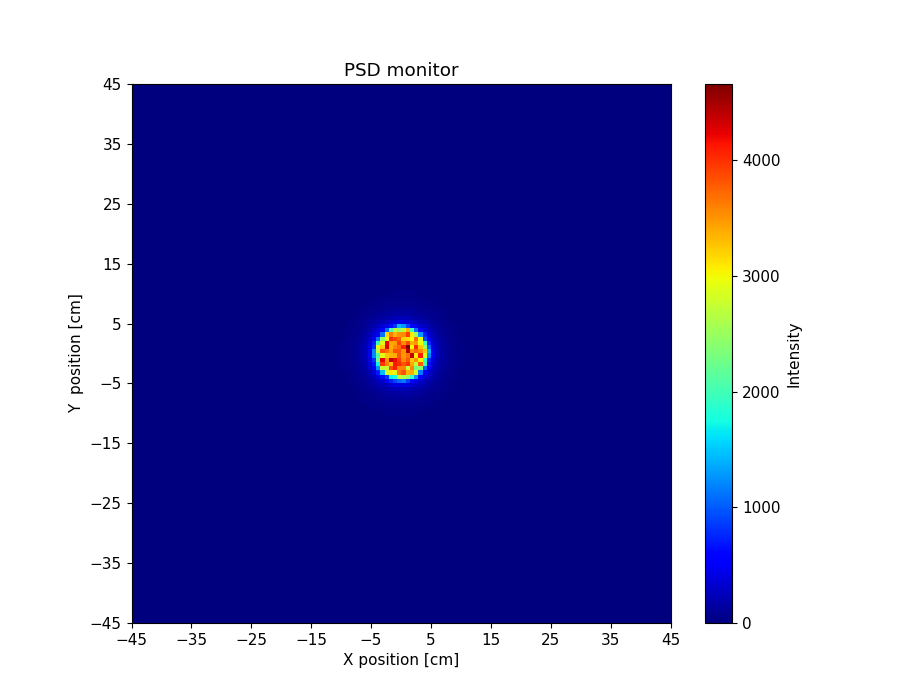

The file beside this chart, header and first rows:
x_axis, Intensity, Error
0.000000000000000000e+00, 0.000000000000000000e+00, 0.000000000000000000e+00, 0.000000000000000000e+00, 0.000000000000000000e+00, 0.000000000000000000e+00, 0.000000000000000000e+00, 0.000000000000000000e+00, 0.000000000000000000e+00, 0.000000000000000000e+00, 0.000000000000000000e+00, 0.000000000000000000e+00, 0.000000000000000000e+00, 0.000000000000000000e+00, 0.000000000000000000e+00, 0.000000000000000000e+00, 0.000000000000000000e+00, 0.000000000000000000e+00, 0.000000000000000000e+00, 0.000000000000000000e+00, 0.000000000000000000e+00, 0.000000000000000000e+00, 0.000000000000000000e+00, 0.000000000000000000e+00
0.000000000000000000e+00, 0.000000000000000000e+00, 0.000000000000000000e+00, 0.000000000000000000e+00, 0.000000000000000000e+00, 0.000000000000000000e+00, 0.000000000000000000e+00, 0.000000000000000000e+00, 0.000000000000000000e+00, 0.000000000000000000e+00, 0.000000000000000000e+00, 0.000000000000000000e+00, 0.000000000000000000e+00, 0.000000000000000000e+00, 0.000000000000000000e+00, 0.000000000000000000e+00, 0.000000000000000000e+00, 0.000000000000000000e+00, 0.000000000000000000e+00, 0.000000000000000000e+00, 0.000000000000000000e+00, 0.000000000000000000e+00, 0.000000000000000000e+00, 0.000000000000000000e+00
0.000000000000000000e+00, 0.000000000000000000e+00, 0.000000000000000000e+00, 0.000000000000000000e+00, 0.000000000000000000e+00, 0.000000000000000000e+00, 0.000000000000000000e+00, 0.000000000000000000e+00, 0.000000000000000000e+00, 0.000000000000000000e+00, 0.000000000000000000e+00, 0.000000000000000000e+00, 0.000000000000000000e+00, 0.000000000000000000e+00, 0.000000000000000000e+00, 0.000000000000000000e+00, 0.000000000000000000e+00, 0.000000000000000000e+00, 0.000000000000000000e+00, 0.000000000000000000e+00, 0.000000000000000000e+00, 0.000000000000000000e+00, 0.000000000000000000e+00, 0.000000000000000000e+00
0.000000000000000000e+00, 0.000000000000000000e+00, 0.000000000000000000e+00, 0.000000000000000000e+00, 0.000000000000000000e+00, 0.000000000000000000e+00, 0.000000000000000000e+00, 0.000000000000000000e+00, 0.000000000000000000e+00, 0.000000000000000000e+00, 0.000000000000000000e+00, 0.000000000000000000e+00, 0.000000000000000000e+00, 0.000000000000000000e+00, 0.000000000000000000e+00, 0.000000000000000000e+00, 0.000000000000000000e+00, 0.000000000000000000e+00, 0.000000000000000000e+00, 0.000000000000000000e+00, 0.000000000000000000e+00, 0.000000000000000000e+00, 0.000000000000000000e+00, 0.000000000000000000e+00
0.000000000000000000e+00, 0.000000000000000000e+00, 0.000000000000000000e+00, 0.000000000000000000e+00, 0.000000000000000000e+00, 0.000000000000000000e+00, 0.000000000000000000e+00, 0.000000000000000000e+00, 0.000000000000000000e+00, 0.000000000000000000e+00, 0.000000000000000000e+00, 0.000000000000000000e+00, 0.000000000000000000e+00, 0.000000000000000000e+00, 0.000000000000000000e+00, 0.000000000000000000e+00, 0.000000000000000000e+00, 0.000000000000000000e+00, 0.000000000000000000e+00, 0.000000000000000000e+00, 0.000000000000000000e+00, 0.000000000000000000e+00, 0.000000000000000000e+00, 0.000000000000000000e+00
0.000000000000000000e+00, 0.000000000000000000e+00, 0.000000000000000000e+00, 0.000000000000000000e+00, 0.000000000000000000e+00, 0.000000000000000000e+00, 0.000000000000000000e+00, 0.000000000000000000e+00, 0.000000000000000000e+00, 0.000000000000000000e+00, 0.000000000000000000e+00, 0.000000000000000000e+00, 0.000000000000000000e+00, 0.000000000000000000e+00, 0.000000000000000000e+00, 0.000000000000000000e+00, 0.000000000000000000e+00, 0.000000000000000000e+00, 0.000000000000000000e+00, 0.000000000000000000e+00, 0.000000000000000000e+00, 0.000000000000000000e+00, 0.000000000000000000e+00, 0.000000000000000000e+00
0.000000000000000000e+00, 0.000000000000000000e+00, 0.000000000000000000e+00, 0.000000000000000000e+00, 0.000000000000000000e+00, 0.000000000000000000e+00, 0.000000000000000000e+00, 0.000000000000000000e+00, 0.000000000000000000e+00, 0.000000000000000000e+00, 0.000000000000000000e+00, 0.000000000000000000e+00, 0.000000000000000000e+00, 0.000000000000000000e+00, 0.000000000000000000e+00, 0.000000000000000000e+00, 0.000000000000000000e+00, 0.000000000000000000e+00, 0.000000000000000000e+00, 0.000000000000000000e+00, 0.000000000000000000e+00, 0.000000000000000000e+00, 0.000000000000000000e+00, 0.000000000000000000e+00
0.000000000000000000e+00, 0.000000000000000000e+00, 0.000000000000000000e+00, 0.000000000000000000e+00, 0.000000000000000000e+00, 0.000000000000000000e+00, 0.000000000000000000e+00, 0.000000000000000000e+00, 0.000000000000000000e+00, 0.000000000000000000e+00, 0.000000000000000000e+00, 0.000000000000000000e+00, 0.000000000000000000e+00, 0.000000000000000000e+00, 0.000000000000000000e+00, 0.000000000000000000e+00, 0.000000000000000000e+00, 0.000000000000000000e+00, 0.000000000000000000e+00, 0.000000000000000000e+00, 0.000000000000000000e+00, 0.000000000000000000e+00, 0.000000000000000000e+00, 0.000000000000000000e+00
0.000000000000000000e+00, 0.000000000000000000e+00, 0.000000000000000000e+00, 0.000000000000000000e+00, 0.000000000000000000e+00, 0.000000000000000000e+00, 0.000000000000000000e+00, 0.000000000000000000e+00, 0.000000000000000000e+00, 0.000000000000000000e+00, 0.000000000000000000e+00, 0.000000000000000000e+00, 0.000000000000000000e+00, 0.000000000000000000e+00, 0.000000000000000000e+00, 0.000000000000000000e+00, 0.000000000000000000e+00, 0.000000000000000000e+00, 0.000000000000000000e+00, 0.000000000000000000e+00, 0.000000000000000000e+00, 0.000000000000000000e+00, 0.000000000000000000e+00, 0.000000000000000000e+00
0.000000000000000000e+00, 0.000000000000000000e+00, 0.000000000000000000e+00, 0.000000000000000000e+00, 0.000000000000000000e+00, 0.000000000000000000e+00, 0.000000000000000000e+00, 0.000000000000000000e+00, 0.000000000000000000e+00, 0.000000000000000000e+00, 0.000000000000000000e+00, 0.000000000000000000e+00, 0.000000000000000000e+00, 0.000000000000000000e+00, 0.000000000000000000e+00, 0.000000000000000000e+00, 0.000000000000000000e+00, 0.000000000000000000e+00, 0.000000000000000000e+00, 0.000000000000000000e+00, 0.000000000000000000e+00, 0.000000000000000000e+00, 0.000000000000000000e+00, 0.000000000000000000e+00
0.000000000000000000e+00, 0.000000000000000000e+00, 0.000000000000000000e+00, 0.000000000000000000e+00, 0.000000000000000000e+00, 0.000000000000000000e+00, 0.000000000000000000e+00, 0.000000000000000000e+00, 0.000000000000000000e+00, 0.000000000000000000e+00, 0.000000000000000000e+00, 0.000000000000000000e+00, 0.000000000000000000e+00, 0.000000000000000000e+00, 0.000000000000000000e+00, 0.000000000000000000e+00, 0.000000000000000000e+00, 0.000000000000000000e+00, 0.000000000000000000e+00, 0.000000000000000000e+00, 0.000000000000000000e+00, 0.000000000000000000e+00, 0.000000000000000000e+00, 0.000000000000000000e+00
0.000000000000000000e+00, 0.000000000000000000e+00, 0.000000000000000000e+00, 0.000000000000000000e+00, 0.000000000000000000e+00, 0.000000000000000000e+00, 0.000000000000000000e+00, 0.000000000000000000e+00, 0.000000000000000000e+00, 0.000000000000000000e+00, 0.000000000000000000e+00, 0.000000000000000000e+00, 0.000000000000000000e+00, 0.000000000000000000e+00, 0.000000000000000000e+00, 0.000000000000000000e+00, 0.000000000000000000e+00, 0.000000000000000000e+00, 0.000000000000000000e+00, 0.000000000000000000e+00, 0.000000000000000000e+00, 0.000000000000000000e+00, 0.000000000000000000e+00, 0.000000000000000000e+00
0.000000000000000000e+00, 0.000000000000000000e+00, 0.000000000000000000e+00, 0.000000000000000000e+00, 0.000000000000000000e+00, 0.000000000000000000e+00, 0.000000000000000000e+00, 0.000000000000000000e+00, 0.000000000000000000e+00, 0.000000000000000000e+00, 0.000000000000000000e+00, 0.000000000000000000e+00, 0.000000000000000000e+00, 0.000000000000000000e+00, 0.000000000000000000e+00, 0.000000000000000000e+00, 0.000000000000000000e+00, 0.000000000000000000e+00, 0.000000000000000000e+00, 0.000000000000000000e+00, 0.000000000000000000e+00, 0.000000000000000000e+00, 4.496067280000000095e-05, 3.989122129999999808e-04
0.000000000000000000e+00, 0.000000000000000000e+00, 0.000000000000000000e+00, 0.000000000000000000e+00, 0.000000000000000000e+00, 0.000000000000000000e+00, 0.000000000000000000e+00, 0.000000000000000000e+00, 0.000000000000000000e+00, 0.000000000000000000e+00, 0.000000000000000000e+00, 0.000000000000000000e+00, 0.000000000000000000e+00, 0.000000000000000000e+00, 0.000000000000000000e+00, 0.000000000000000000e+00, 0.000000000000000000e+00, 0.000000000000000000e+00, 0.000000000000000000e+00, 0.000000000000000000e+00, 0.000000000000000000e+00, 2.615683730999999920e-05, 1.123150628999999932e-03, 3.187508264000000167e-03
0.000000000000000000e+00, 0.000000000000000000e+00, 0.000000000000000000e+00, 0.000000000000000000e+00, 0.000000000000000000e+00, 0.000000000000000000e+00, 0.000000000000000000e+00, 0.000000000000000000e+00, 0.000000000000000000e+00, 0.000000000000000000e+00, 0.000000000000000000e+00, 0.000000000000000000e+00, 0.000000000000000000e+00, 0.000000000000000000e+00, 0.000000000000000000e+00, 0.000000000000000000e+00, 0.000000000000000000e+00, 0.000000000000000000e+00, 0.000000000000000000e+00, 0.000000000000000000e+00, 1.494127386000000072e-04, 9.454796026000000016e-04, 2.719888148000000009e-03, 5.335052909000000121e-03
0.000000000000000000e+00, 0.000000000000000000e+00, 0.000000000000000000e+00, 0.000000000000000000e+00, 0.000000000000000000e+00, 0.000000000000000000e+00, 0.000000000000000000e+00, 0.000000000000000000e+00, 0.000000000000000000e+00, 0.000000000000000000e+00, 0.000000000000000000e+00, 0.000000000000000000e+00, 0.000000000000000000e+00, 0.000000000000000000e+00, 0.000000000000000000e+00, 0.000000000000000000e+00, 0.000000000000000000e+00, 0.000000000000000000e+00, 0.000000000000000000e+00, 2.919273516000000222e-04, 1.434734095000000063e-03, 3.600664467999999813e-03, 6.161703172000000325e-03, 8.673540073999999253e-03
0.000000000000000000e+00, 0.000000000000000000e+00, 0.000000000000000000e+00, 0.000000000000000000e+00, 0.000000000000000000e+00, 0.000000000000000000e+00, 0.000000000000000000e+00, 0.000000000000000000e+00, 0.000000000000000000e+00, 0.000000000000000000e+00, 0.000000000000000000e+00, 0.000000000000000000e+00, 0.000000000000000000e+00, 0.000000000000000000e+00, 0.000000000000000000e+00, 0.000000000000000000e+00, 0.000000000000000000e+00, 0.000000000000000000e+00, 2.133477756000000120e-04, 1.756270472999999941e-03, 4.216424612000000023e-03, 7.131067056000000258e-03, 9.826400985999999421e-03, 1.288948900000000050e-02
0.000000000000000000e+00, 0.000000000000000000e+00, 0.000000000000000000e+00, 0.000000000000000000e+00, 0.000000000000000000e+00, 0.000000000000000000e+00, 0.000000000000000000e+00, 0.000000000000000000e+00, 0.000000000000000000e+00, 0.000000000000000000e+00, 0.000000000000000000e+00, 0.000000000000000000e+00, 0.000000000000000000e+00, 0.000000000000000000e+00, 0.000000000000000000e+00, 0.000000000000000000e+00, 0.000000000000000000e+00, 2.633677262999999883e-04, 1.336044580000000058e-03, 4.037630878000000346e-03, 6.706375530999999710e-03, 8.900231365000000477e-03, 1.352915168999999952e-02, 1.682645772000000012e-02
0.000000000000000000e+00, 0.000000000000000000e+00, 0.000000000000000000e+00, 0.000000000000000000e+00, 0.000000000000000000e+00, 0.000000000000000000e+00, 0.000000000000000000e+00, 0.000000000000000000e+00, 0.000000000000000000e+00, 0.000000000000000000e+00, 0.000000000000000000e+00, 0.000000000000000000e+00, 0.000000000000000000e+00, 0.000000000000000000e+00, 0.000000000000000000e+00, 0.000000000000000000e+00, 1.896617157000000096e-04, 1.886434964000000035e-03, 3.887708036999999988e-03, 7.292498324000000129e-03, 9.488343905000000064e-03, 1.466898191999999913e-02, 1.849077906000000035e-02, 2.382625941000000164e-02
0.000000000000000000e+00, 0.000000000000000000e+00, 0.000000000000000000e+00, 0.000000000000000000e+00, 0.000000000000000000e+00, 0.000000000000000000e+00, 0.000000000000000000e+00, 0.000000000000000000e+00, 0.000000000000000000e+00, 0.000000000000000000e+00, 0.000000000000000000e+00, 0.000000000000000000e+00, 0.000000000000000000e+00, 0.000000000000000000e+00, 0.000000000000000000e+00, 1.292714135000000040e-04, 1.684019617000000061e-03, 3.768988876999999991e-03, 6.590195485000000311e-03, 9.699532957000000372e-03, 1.519308507000000086e-02, 1.794585324000000023e-02, 2.223763830000000108e-02, 2.710758954000000095e-02
0.000000000000000000e+00, 0.000000000000000000e+00, 0.000000000000000000e+00, 0.000000000000000000e+00, 0.000000000000000000e+00, 0.000000000000000000e+00, 0.000000000000000000e+00, 0.000000000000000000e+00, 0.000000000000000000e+00, 0.000000000000000000e+00, 0.000000000000000000e+00, 0.000000000000000000e+00, 0.000000000000000000e+00, 0.000000000000000000e+00, 2.281125958000000079e-04, 1.383651029999999945e-03, 4.098361719000000181e-03, 6.783053841999999931e-03, 1.057164711000000042e-02, 1.464019419000000058e-02, 1.875303971999999972e-02, 2.138933529999999944e-02, 2.791116595000000047e-02, 3.225514561000000086e-02
0.000000000000000000e+00, 0.000000000000000000e+00, 0.000000000000000000e+00, 0.000000000000000000e+00, 0.000000000000000000e+00, 0.000000000000000000e+00, 0.000000000000000000e+00, 0.000000000000000000e+00, 0.000000000000000000e+00, 0.000000000000000000e+00, 0.000000000000000000e+00, 0.000000000000000000e+00, 0.000000000000000000e+00, 7.844798940000000142e-05, 1.050564721000000080e-03, 3.754441447999999799e-03, 6.182616723999999862e-03, 9.120272896000000337e-03, 1.316018136999999935e-02, 1.868581764999999867e-02, 2.425171779999999930e-02, 2.585860524999999965e-02, 3.383666537999999863e-02, 3.847914072999999990e-02
0.000000000000000000e+00, 0.000000000000000000e+00, 0.000000000000000000e+00, 0.000000000000000000e+00, 0.000000000000000000e+00, 0.000000000000000000e+00, 0.000000000000000000e+00, 0.000000000000000000e+00, 0.000000000000000000e+00, 0.000000000000000000e+00, 0.000000000000000000e+00, 0.000000000000000000e+00, 1.900675297000000100e-05, 1.105819815000000069e-03, 3.219994872999999876e-03, 5.883615707000000236e-03, 9.415818815999999619e-03, 1.406731473999999968e-02, 1.796558889999999922e-02, 2.093610082999999844e-02, 2.740691100999999991e-02, 3.246632934000000248e-02, 3.956751768999999808e-02, 4.236443664999999664e-02
0.000000000000000000e+00, 0.000000000000000000e+00, 0.000000000000000000e+00, 0.000000000000000000e+00, 0.000000000000000000e+00, 0.000000000000000000e+00, 0.000000000000000000e+00, 0.000000000000000000e+00, 0.000000000000000000e+00, 0.000000000000000000e+00, 0.000000000000000000e+00, 0.000000000000000000e+00, 5.952073911999999608e-04, 3.275308737999999865e-03, 4.968044577999999878e-03, 9.375838499000000228e-03, 1.375486195999999980e-02, 1.693243624999999850e-02, 2.310880125000000160e-02, 2.794451625999999980e-02, 3.239204576000000169e-02, 4.062933657000000059e-02, 4.433024720999999974e-02, 4.742778372999999908e-02
0.000000000000000000e+00, 0.000000000000000000e+00, 0.000000000000000000e+00, 0.000000000000000000e+00, 0.000000000000000000e+00, 0.000000000000000000e+00, 0.000000000000000000e+00, 0.000000000000000000e+00, 0.000000000000000000e+00, 0.000000000000000000e+00, 0.000000000000000000e+00, 3.660775419999999741e-04, 2.015913806000000068e-03, 4.464918081999999684e-03, 9.570507678000000559e-03, 1.204908390000000024e-02, 1.762461271000000107e-02, 2.206689527000000109e-02, 2.705707011999999856e-02, 3.368063613999999761e-02, 3.680301460999999691e-02, 4.280304456000000313e-02, 4.853278620999999793e-02, 5.097679880000000052e-02
0.000000000000000000e+00, 0.000000000000000000e+00, 0.000000000000000000e+00, 0.000000000000000000e+00, 0.000000000000000000e+00, 0.000000000000000000e+00, 0.000000000000000000e+00, 0.000000000000000000e+00, 0.000000000000000000e+00, 0.000000000000000000e+00, 2.485319248000000033e-04, 1.432590446000000031e-03, 3.959921972000000380e-03, 8.134104815999999849e-03, 1.153271900999999940e-02, 1.676752511000000057e-02, 2.054530392000000066e-02, 2.727336562000000006e-02, 3.080017296000000029e-02, 3.491290982999999820e-02, 4.423415793999999762e-02, 4.696028304000000181e-02, 5.288772874000000068e-02, 5.741257756999999795e-02
0.000000000000000000e+00, 0.000000000000000000e+00, 0.000000000000000000e+00, 0.000000000000000000e+00, 0.000000000000000000e+00, 0.000000000000000000e+00, 0.000000000000000000e+00, 0.000000000000000000e+00, 0.000000000000000000e+00, 6.489115585000000364e-06, 1.073366485000000091e-03, 3.518777034000000140e-03, 6.160062364999999845e-03, 9.961794249999999379e-03, 1.514581587999999993e-02, 2.057673994999999895e-02, 2.501139960999999856e-02, 3.231652002999999690e-02, 3.364631223000000282e-02, 4.298195106000000237e-02, 4.718746257999999888e-02, 5.187647410000000014e-02, 5.560147123999999857e-02, 5.909440322000000106e-02
0.000000000000000000e+00, 0.000000000000000000e+00, 0.000000000000000000e+00, 0.000000000000000000e+00, 0.000000000000000000e+00, 0.000000000000000000e+00, 0.000000000000000000e+00, 0.000000000000000000e+00, 0.000000000000000000e+00, 6.130325018999999761e-04, 2.695374262000000201e-03, 4.977662124000000257e-03, 9.058600176999999712e-03, 1.429949468999999924e-02, 1.886744711000000116e-02, 2.409207765000000168e-02, 2.754950449000000134e-02, 3.624798340000000285e-02, 3.981858241999999826e-02, 4.790297084000000316e-02, 5.022347480000000086e-02, 5.194806745999999698e-02, 5.833208219000000222e-02, 6.185692106000000023e-02
0.000000000000000000e+00, 0.000000000000000000e+00, 0.000000000000000000e+00, 0.000000000000000000e+00, 0.000000000000000000e+00, 0.000000000000000000e+00, 0.000000000000000000e+00, 0.000000000000000000e+00, 2.585741407999999904e-04, 1.341299515999999897e-03, 3.891684544999999846e-03, 7.952875980999999858e-03, 1.286869006000000010e-02, 1.733767049999999921e-02, 2.357459609000000025e-02, 2.722414410000000007e-02, 3.334959566000000181e-02, 4.006027508999999986e-02, 4.552133159999999928e-02, 4.993762024000000105e-02, 5.428131667999999688e-02, 5.787185892999999887e-02, 5.965138085999999867e-02, 6.311755008000000111e-02
0.000000000000000000e+00, 0.000000000000000000e+00, 0.000000000000000000e+00, 0.000000000000000000e+00, 0.000000000000000000e+00, 0.000000000000000000e+00, 0.000000000000000000e+00, 3.492058537999999807e-05, 8.085857174999999631e-04, 3.381527459999999954e-03, 7.073792346999999668e-03, 1.133753531999999974e-02, 1.688468674999999905e-02, 2.051596294000000015e-02, 2.597859510000000149e-02, 3.243060038000000062e-02, 3.867914945999999937e-02, 4.489511369000000196e-02, 4.953230685999999994e-02, 5.598398638000000316e-02, 5.870371608999999657e-02, 6.134048928000000039e-02, 5.891583478000000235e-02, 6.139803372000000176e-02
0.000000000000000000e+00, 0.000000000000000000e+00, 0.000000000000000000e+00, 0.000000000000000000e+00, 0.000000000000000000e+00, 0.000000000000000000e+00, 0.000000000000000000e+00, 1.737768608999999947e-04, 2.407954660999999871e-03, 4.951392556000000153e-03, 1.034296313999999960e-02, 1.392658995000000018e-02, 1.918233118999999876e-02, 2.530062111000000100e-02, 2.967720537999999839e-02, 3.790277068999999693e-02, 4.214190936000000026e-02, 4.847260264000000096e-02, 5.519651209999999752e-02, 5.502366932000000294e-02, 6.018051390000000306e-02, 5.968826944999999773e-02, 6.398242138000000134e-02, 6.365766586000000393e-02
0.000000000000000000e+00, 0.000000000000000000e+00, 0.000000000000000000e+00, 0.000000000000000000e+00, 0.000000000000000000e+00, 0.000000000000000000e+00, 1.404750896999999905e-04, 1.267567711000000021e-03, 3.346484962999999885e-03, 7.913926719000000110e-03, 1.229761258000000058e-02, 1.701425050000000133e-02, 2.218622602999999888e-02, 2.779387694000000006e-02, 3.444040824999999861e-02, 4.073302497999999744e-02, 4.507681083000000116e-02, 4.929694930999999752e-02, 5.640343370999999911e-02, 5.543441891999999899e-02, 6.225895298999999800e-02, 6.285470110999999416e-02, 6.116015316000000118e-02, 5.980691537999999891e-02
0.000000000000000000e+00, 0.000000000000000000e+00, 0.000000000000000000e+00, 0.000000000000000000e+00, 0.000000000000000000e+00, 0.000000000000000000e+00, 4.755810480999999885e-04, 3.167886464999999842e-03, 5.596125650999999972e-03, 9.881052842999999211e-03, 1.495462460999999986e-02, 2.203154431000000149e-02, 2.809528378000000076e-02, 3.399559863999999931e-02, 3.927340693999999827e-02, 4.338743927000000139e-02, 5.168116466000000075e-02, 5.569101608000000259e-02, 5.502016619999999802e-02, 5.957860541999999981e-02, 6.193300219000000273e-02, 5.982325787000000034e-02, 6.375577572000000470e-02, 6.500132796999999463e-02
0.000000000000000000e+00, 0.000000000000000000e+00, 0.000000000000000000e+00, 0.000000000000000000e+00, 0.000000000000000000e+00, 3.973769885000000057e-05, 1.611795464999999945e-03, 4.474459533999999676e-03, 7.938398656000000136e-03, 1.365200524000000082e-02, 1.890291561999999856e-02, 2.225774598000000021e-02, 2.953197076000000157e-02, 3.625018893999999714e-02, 4.167241839000000031e-02, 4.857719107999999841e-02, 5.024140802999999683e-02, 5.546202808999999706e-02, 5.857576426000000308e-02, 5.779691112000000242e-02, 6.148745952999999653e-02, 6.086669469000000054e-02, 6.123866517999999870e-02, 5.702059393000000198e-02
0.000000000000000000e+00, 0.000000000000000000e+00, 0.000000000000000000e+00, 0.000000000000000000e+00, 0.000000000000000000e+00, 8.616068915999999973e-04, 2.543122825999999826e-03, 6.026334847999999592e-03, 1.084742173999999997e-02, 1.601698199000000170e-02, 2.270899264999999903e-02, 2.687088841000000172e-02, 3.361029710999999948e-02, 4.249641887999999756e-02, 4.634164791999999949e-02, 5.011581753000000222e-02, 5.329755381000000208e-02, 5.765457480999999773e-02, 6.416190344000000101e-02, 6.099954659000000196e-02, 6.267104077000000550e-02, 6.066913030999999956e-02, 5.990599911999999749e-02, 5.710878764999999940e-02
0.000000000000000000e+00, 0.000000000000000000e+00, 0.000000000000000000e+00, 0.000000000000000000e+00, 1.216028406999999945e-05, 1.463148740999999911e-03, 4.081841366999999950e-03, 8.326747210999999385e-03, 1.302558156000000085e-02, 1.927964085999999896e-02, 2.527245381000000138e-02, 3.052708557999999836e-02, 3.585203599000000296e-02, 4.403306010000000020e-02, 4.853892790000000068e-02, 5.465418699999999991e-02, 5.627807874000000099e-02, 6.279874701000000281e-02, 6.158307039000000122e-02, 6.096213226999999679e-02, 6.109610966000000171e-02, 5.933842502000000185e-02, 5.801776575999999935e-02, 5.620656108000000178e-02
0.000000000000000000e+00, 0.000000000000000000e+00, 0.000000000000000000e+00, 0.000000000000000000e+00, 4.203512605999999816e-04, 2.837829950000000153e-03, 6.366450975999999630e-03, 9.601690544000000826e-03, 1.607117170000000109e-02, 2.246206103000000093e-02, 2.891377111000000000e-02, 3.284713599999999900e-02, 4.055535898999999833e-02, 4.683261890999999844e-02, 5.220322780000000162e-02, 5.422568814999999959e-02, 6.188108016999999822e-02, 6.225059916000000304e-02, 6.188787552999999719e-02, 5.923730348999999701e-02, 6.076742381999999942e-02, 5.749503443000000130e-02, 5.615223508000000141e-02, 5.249027472000000055e-02
0.000000000000000000e+00, 0.000000000000000000e+00, 0.000000000000000000e+00, 3.185389856999999806e-05, 1.475183316999999954e-03, 3.978299882000000190e-03, 8.720723240999999140e-03, 1.538548902999999947e-02, 1.780974819999999945e-02, 2.549203667999999992e-02, 2.863725504000000019e-02, 3.732795296000000068e-02, 4.416620087999999916e-02, 5.132283778999999907e-02, 5.410574045000000193e-02, 5.840809371999999833e-02, 6.015539766999999927e-02, 6.033309733000000175e-02, 6.436242917999999980e-02, 6.477989626999999806e-02, 5.866716713999999694e-02, 5.813999152000000337e-02, 5.609546744999999862e-02, 5.122457611999999688e-02
0.000000000000000000e+00, 0.000000000000000000e+00, 0.000000000000000000e+00, 1.331110286999999978e-04, 2.971245012999999911e-03, 5.944387724999999900e-03, 1.043428581999999993e-02, 1.545494292999999991e-02, 2.155824951999999947e-02, 2.828685380999999832e-02, 3.234511604000000345e-02, 4.027683096000000268e-02, 4.617271696999999953e-02, 5.155503553000000128e-02, 5.611910065000000336e-02, 5.628706891000000156e-02, 5.848526178999999964e-02, 6.295432674999999756e-02, 5.847775912000000020e-02, 6.104229938999999883e-02, 5.893763181000000184e-02, 5.712525362999999745e-02, 5.041275709999999688e-02, 4.859835852000000261e-02
0.000000000000000000e+00, 0.000000000000000000e+00, 3.633280965000000226e-05, 9.747833350999999483e-04, 4.409804736000000336e-03, 7.875665554000000831e-03, 1.325421528999999946e-02, 1.664644315999999971e-02, 2.313631748000000155e-02, 2.948983470999999926e-02, 3.918770223000000302e-02, 4.575331282999999666e-02, 4.940992781999999778e-02, 5.124853013999999818e-02, 5.727250363999999982e-02, 5.961186755999999670e-02, 5.892436212999999784e-02, 6.099998464999999842e-02, 5.823603782999999673e-02, 5.855199676000000242e-02, 5.733472435999999867e-02, 5.443230712000000221e-02, 5.019635884999999742e-02, 4.841912871000000201e-02
0.000000000000000000e+00, 0.000000000000000000e+00, 1.314853888000000134e-04, 2.193447604000000033e-03, 4.899853988999999972e-03, 9.057157313000000626e-03, 1.557612121999999918e-02, 2.143240516999999831e-02, 2.710193098999999842e-02, 3.291207292000000034e-02, 4.196778294999999742e-02, 4.592083546999999738e-02, 5.064245116999999824e-02, 5.657223589999999663e-02, 5.977735671000000001e-02, 6.157190584000000327e-02, 6.388456442999999874e-02, 5.956586101999999938e-02, 6.024736105000000341e-02, 6.054173638000000246e-02, 5.623207312999999735e-02, 5.442616707000000331e-02, 4.825134738999999756e-02, 4.896567563999999761e-02
0.000000000000000000e+00, 0.000000000000000000e+00, 5.135787711000000359e-04, 3.684844320000000076e-03, 7.105516162000000309e-03, 1.108318858000000018e-02, 1.675775349999999997e-02, 2.360849282000000021e-02, 2.993088315000000041e-02, 3.769006490000000043e-02, 4.260779743999999758e-02, 4.816433921999999784e-02, 5.268970893000000238e-02, 5.776408335000000199e-02, 6.160094345000000082e-02, 6.049707900000000221e-02, 6.222391911999999858e-02, 6.051268541000000278e-02, 5.957941105999999681e-02, 5.481005131000000336e-02, 5.176003843000000215e-02, 4.834340581999999747e-02, 4.880973384000000109e-02, 4.396510442999999879e-02
0.000000000000000000e+00, 1.256455341000000064e-04, 1.503697613999999952e-03, 4.002959892000000283e-03, 9.078288432000000338e-03, 1.277096699000000030e-02, 2.156865101999999937e-02, 2.527614639000000038e-02, 3.308307945999999777e-02, 3.916966320000000307e-02, 4.471047758999999872e-02, 5.123989628000000240e-02, 5.605718011000000028e-02, 5.761039608000000090e-02, 6.078959722999999898e-02, 6.312499658999999597e-02, 6.201780084999999887e-02, 5.951899135000000146e-02, 5.950124798999999881e-02, 5.607869003000000296e-02, 5.193928878000000221e-02, 4.756016617000000113e-02, 4.303882730999999962e-02, 4.618670349000000147e-02
0.000000000000000000e+00, 2.416307218000000076e-04, 2.232128057000000096e-03, 5.606495187999999651e-03, 1.026127190000000050e-02, 1.674929119000000133e-02, 2.297705312000000027e-02, 2.857719857000000016e-02, 3.477226668999999770e-02, 4.110214563000000321e-02, 4.793795688000000027e-02, 5.555694736999999828e-02, 5.623296894999999657e-02, 6.255283383000000141e-02, 6.214918715000000010e-02, 6.148149768999999765e-02, 5.915875981000000283e-02, 5.658780045999999703e-02, 5.536205797999999706e-02, 5.247340983999999875e-02, 5.158503787999999673e-02, 4.613004796999999740e-02, 4.453990046999999758e-02, 4.453478674999999942e-02
0.000000000000000000e+00, 7.471451303999999917e-04, 3.322450678000000122e-03, 6.606376225000000144e-03, 1.186767478999999938e-02, 1.775272078999999906e-02, 2.411799239999999969e-02, 3.210839399999999844e-02, 3.847424434999999893e-02, 4.290453428999999735e-02, 5.087762425000000310e-02, 5.851011856999999844e-02, 6.066934629000000218e-02, 5.954068305000000116e-02, 5.964248568999999667e-02, 6.216004628999999976e-02, 6.258900219000000653e-02, 5.860222443000000225e-02, 5.693252390999999774e-02, 5.028623372999999758e-02, 4.681035975000000238e-02, 4.734500148000000269e-02, 4.098691648000000326e-02, 4.412070877000000280e-02
1.759481542999999994e-05, 1.439416193000000099e-03, 4.270889011000000325e-03, 9.884249588999999281e-03, 1.290222119000000028e-02, 2.123586788999999933e-02, 2.459693442999999827e-02, 3.197582334000000082e-02, 3.999023573999999775e-02, 4.639500463000000019e-02, 5.058614410000000089e-02, 5.674747864000000142e-02, 5.814163966000000100e-02, 6.364514668000000042e-02, 6.234193897000000345e-02, 5.996991331999999841e-02, 6.229509269999999876e-02, 6.015536741000000048e-02, 5.282362127000000268e-02, 5.105465270000000139e-02, 4.729320627999999971e-02, 4.384857335999999689e-02, 4.463384603000000034e-02, 4.500768010000000263e-02
1.487783216999999901e-04, 1.922862280999999970e-03, 5.422311311000000029e-03, 1.007194676999999955e-02, 1.433598057000000023e-02, 2.037766443000000108e-02, 2.674136522000000044e-02, 3.616412860999999868e-02, 4.193219307999999923e-02, 4.790665755000000220e-02, 5.368055599999999733e-02, 5.686898075999999996e-02, 6.013070792999999914e-02, 6.518593911999999435e-02, 5.976856727000000313e-02, 6.309186277999999370e-02, 5.694505695000000312e-02, 5.611009757999999709e-02, 5.225733914999999841e-02, 4.946173440999999948e-02, 4.611910653000000221e-02, 4.291704920000000145e-02, 4.324233954000000074e-02, 4.877548804000000210e-02
5.185772538999999749e-04, 2.850291366999999857e-03, 6.956247886999999963e-03, 1.316219448999999923e-02, 1.796402985000000035e-02, 2.421466322999999907e-02, 3.094720117000000076e-02, 3.634778559000000075e-02, 4.336273932000000303e-02, 5.154930777999999769e-02, 5.431375466999999874e-02, 5.755628455999999699e-02, 6.518128699000000359e-02, 6.313469066999999324e-02, 6.232502907000000286e-02, 6.033616529000000034e-02, 5.464873979999999853e-02, 5.615253109999999992e-02, 5.229954507000000169e-02, 4.934862081000000039e-02, 4.745786116000000332e-02, 4.592073993000000270e-02, 4.782918310999999950e-02, 5.183375903000000257e-02
1.001410420999999940e-03, 3.379983317000000067e-03, 7.895831484000000525e-03, 1.334972882999999923e-02, 2.080037715000000037e-02, 2.620037361000000092e-02, 3.237881249999999961e-02, 3.945251225000000195e-02, 4.596171787000000175e-02, 5.363998760000000116e-02, 5.620398797000000085e-02, 5.892165757000000087e-02, 5.898891131999999676e-02, 6.460443478999999822e-02, 6.108655615999999955e-02, 5.975039386000000063e-02, 5.549414186999999943e-02, 5.490964784999999987e-02, 5.026128537999999951e-02, 4.538219553000000239e-02, 4.443715318000000108e-02, 4.175659728000000182e-02, 4.766489636000000030e-02, 5.651041616000000017e-02
1.413793519000000089e-03, 4.493623670999999896e-03, 9.138535905000000001e-03, 1.414899713000000031e-02, 2.178865835000000015e-02, 2.664451233999999905e-02, 3.602850454999999980e-02, 4.151248265000000159e-02, 4.817761976999999918e-02, 5.155149534000000311e-02, 5.904140826999999814e-02, 6.111197978999999975e-02, 5.830154114000000304e-02, 6.042663642999999973e-02, 6.163139331999999831e-02, 5.755373459000000247e-02, 5.810227750000000052e-02, 5.191520622999999668e-02, 4.803083997999999660e-02, 4.472432904999999737e-02, 4.249557140000000122e-02, 4.894705757000000074e-02, 5.137103517000000258e-02, 5.649900864000000078e-02
1.868311391000000059e-03, 5.180282252000000323e-03, 1.038841321999999998e-02, 1.524882175000000055e-02, 2.283018691999999863e-02, 2.914416860999999997e-02, 3.641956932999999841e-02, 4.324155679000000335e-02, 4.934684894000000016e-02, 5.638235165000000243e-02, 5.736458686999999779e-02, 6.283470040999999950e-02, 6.272566729999999591e-02, 5.953423939000000026e-02, 5.844939725000000003e-02, 6.025672396000000125e-02, 5.476670007000000034e-02, 5.185236655000000083e-02, 4.479270167999999802e-02, 4.160915029000000070e-02, 4.604132050000000337e-02, 4.793948789000000016e-02, 5.310139090000000339e-02, 6.163218776999999926e-02
2.882575512000000190e-03, 6.919426038999999633e-03, 1.165198704000000064e-02, 1.627045364000000160e-02, 2.480836234000000085e-02, 3.073261697999999861e-02, 3.744925160999999780e-02, 4.528695027000000095e-02, 4.741295493000000083e-02, 5.675026029000000000e-02, 5.739273496999999780e-02, 5.858941368000000066e-02, 6.248835115999999690e-02, 5.979899040000000165e-02, 5.880084750999999693e-02, 5.865648348000000040e-02, 5.320899106000000212e-02, 5.139814001999999660e-02, 4.434035043000000148e-02, 4.404090174999999996e-02, 4.363948505000000283e-02, 5.141528776999999828e-02, 5.218025329999999989e-02, 6.823201309000000159e-02
2.868097803999999831e-03, 7.056839502000000243e-03, 1.296761171999999927e-02, 1.874339825000000126e-02, 2.459408835000000126e-02, 3.052541135000000003e-02, 3.916727106000000153e-02, 4.381091961999999951e-02, 5.144007319999999855e-02, 5.593296029000000003e-02, 5.849172539999999976e-02, 6.092545695999999900e-02, 6.237683002000000282e-02, 6.254564179999999585e-02, 6.098601649999999680e-02, 5.432099198999999767e-02, 5.082546747999999726e-02, 5.051155309000000121e-02, 4.518092440999999654e-02, 4.331775705000000254e-02, 4.364891527999999882e-02, 4.744306420999999663e-02, 5.689794779000000025e-02, 6.655865689999999890e-02
3.818555415000000029e-03, 8.344261577000000249e-03, 1.349820231000000044e-02, 1.956019898999999951e-02, 2.706840971999999873e-02, 3.390063136000000255e-02, 4.177270411000000294e-02, 4.580200895000000050e-02, 5.223802593000000105e-02, 5.826155163999999914e-02, 5.932936795999999707e-02, 6.300352333000000526e-02, 6.067679416999999936e-02, 6.170774883999999988e-02, 5.846306520999999812e-02, 5.675230667000000229e-02, 5.317469858999999965e-02, 4.681380560000000107e-02, 4.422203770000000117e-02, 4.547993642999999947e-02, 4.536557667999999849e-02, 5.276016370000000122e-02, 6.168403574999999778e-02, 7.370174788000000143e-02
4.523208047000000162e-03, 8.811029830999999451e-03, 1.605080648999999970e-02, 2.117159218000000051e-02, 2.668471499000000038e-02, 3.284411453999999675e-02, 4.314522115999999685e-02, 4.766790352999999980e-02, 5.442238473000000215e-02, 5.696261948999999797e-02, 6.030646891000000093e-02, 6.197046985000000119e-02, 6.148314183999999821e-02, 6.158233385999999782e-02, 5.803392228999999791e-02, 5.291424312999999657e-02, 5.061912977000000008e-02, 4.718289533000000202e-02, 4.396044095999999957e-02, 4.099158843999999718e-02, 4.936908174000000094e-02, 4.938880536999999682e-02, 6.671422282000000203e-02, 8.174290909999999688e-02
5.486760418999999875e-03, 9.907390320999999445e-03, 1.592589334000000037e-02, 2.236847955000000054e-02, 2.846945684000000074e-02, 3.714151480999999810e-02, 4.050894907000000128e-02, 4.872496030000000172e-02, 5.671563853000000099e-02, 5.746662981999999670e-02, 6.072569656000000038e-02, 6.200087196000000217e-02, 6.233579363999999789e-02, 5.668045416999999836e-02, 5.475420103999999871e-02, 5.218224944000000171e-02, 5.188027706000000044e-02, 4.742623619999999929e-02, 4.220943172999999660e-02, 4.345736834999999743e-02, 4.499637524999999805e-02, 5.320568630999999993e-02, 6.839656634999999318e-02, 8.696571879999999422e-02
5.494650832000000373e-03, 1.039861064000000002e-02, 1.598024279000000158e-02, 2.312730206000000038e-02, 2.987965328000000143e-02, 3.756372019999999756e-02, 4.286823886999999861e-02, 4.780161995999999969e-02, 5.464958173000000058e-02, 5.630125601000000174e-02, 6.341472583000000440e-02, 6.003906263000000076e-02, 6.150046624000000267e-02, 6.204300449999999856e-02, 5.647511130999999934e-02, 5.154305351999999979e-02, 4.920771118000000222e-02, 4.597823566999999917e-02, 4.389220018000000029e-02, 4.530690441000000124e-02, 4.776894647999999771e-02, 5.446667403000000213e-02, 6.743072881000000685e-02, 9.096892853000000667e-02
5.974351218000000137e-03, 1.168481015000000060e-02, 1.709354343000000012e-02, 2.421887980999999981e-02, 2.991755612999999828e-02, 3.568121888999999797e-02, 4.347977043000000180e-02, 5.014082238999999913e-02, 5.698943516999999820e-02, 5.965881323999999708e-02, 6.049524530000000011e-02, 5.985641833000000106e-02, 6.588207019000000275e-02, 5.915568423999999909e-02, 5.825026777000000267e-02, 5.407111014999999715e-02, 4.924007804000000293e-02, 4.718190609999999702e-02, 4.573753675000000185e-02, 4.428864359000000278e-02, 5.017019359000000206e-02, 6.050463013000000057e-02, 7.332011878999999954e-02, 1.020587963999999986e-01
7.076880542999999801e-03, 1.211214478000000039e-02, 1.811378040999999869e-02, 2.282676104000000081e-02, 2.896637135999999974e-02, 3.845075332999999679e-02, 4.405976274000000109e-02, 5.151958679000000207e-02, 5.539157471000000221e-02, 5.923623345000000179e-02, 6.333293817000000547e-02, 6.464713431999999371e-02, 6.064079492999999849e-02, 6.006546523999999748e-02, 5.492751991000000000e-02, 5.109375677999999921e-02, 4.912965999999999861e-02, 4.572968176000000162e-02, 4.504992793999999801e-02, 4.395579244000000219e-02, 5.332918630999999854e-02, 6.419503881999999440e-02, 7.616920488999999461e-02, 9.699568093999999530e-02
6.599693474000000067e-03, 1.205306220999999983e-02, 1.779572926000000041e-02, 2.390738648000000077e-02, 3.264214088999999736e-02, 3.947517678999999668e-02, 4.588389160999999800e-02, 5.355077762999999741e-02, 5.736598242999999681e-02, 5.824202061000000041e-02, 5.839481466000000232e-02, 6.488816391000000461e-02, 6.188407968000000231e-02, 5.595901092000000326e-02, 5.445661234000000184e-02, 5.143868568999999946e-02, 5.250438956999999712e-02, 4.773629967999999668e-02, 4.373589553999999990e-02, 4.593491343000000171e-02, 5.336098957000000309e-02, 6.100330914000000326e-02, 7.541225617999999797e-02, 1.013616705000000007e-01
... 68 more rows
